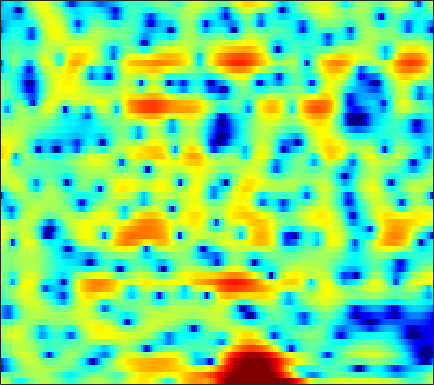

Data behind this chart, as committed beside it:
3.1022, 2.5515, 1.6932, 0.67728, -0.18707, -1.4805, -2.8336, -3.7868, -4.7296, -4.9213, -4.3509, -3.5989, -2.4483, -1.3672, -0.6503, 0.16496, 0.80563, 1.1899, 1.5723, 1.7925, 1.8573, 1.809, 1.6338, 1.3229
-1.292, -1.286, -1.245, -1.166, -1.084, -0.9401, -0.7562, -0.5974, -0.3494, -0.06137, 0.2541, 0.4964, 0.8158, 1.114, 1.316, 1.544, 1.708, 1.779, 1.797, 1.721, 1.536, 1.322, 0.9339, 0.4228
-14.29, -12.88, -10.55, -8.321, -6.84, -5.123, -3.68, -2.741, -1.665, -0.7671, -0.01201, 0.4648, 0.9913, 1.4, 1.641, 1.883, 2.036, 2.096, 2.111, 2.058, 1.947, 1.83, 1.629, 1.393
-12.56, -11.32, -9.296, -7.132, -5.566, -3.676, -2.052, -1.006, 0.156, 1.066, 1.748, 2.126, 2.454, 2.578, 2.552, 2.365, 2.004, 1.639, 1.054, 0.4038, -0.2247, -0.62, -0.9564, -1.018
-3.231, -2.584, -1.684, -0.7783, -0.1087, 0.728, 1.48, 1.976, 2.525, 2.927, 3.17, 3.241, 3.169, 2.882, 2.52, 1.816, 0.8116, -0.1801, -1.899, -4.254, -7.64, -11.32, -16.67, -12.52
-2.029, -1.413, -0.6363, 0.06857, 0.5514, 1.118, 1.58, 1.854, 2.116, 2.255, 2.267, 2.195, 1.991, 1.658, 1.33, 0.7937, 0.1557, -0.3701, -1.099, -1.819, -2.451, -2.813, -3.089, -3.109
-1.446, -0.6146, 0.3129, 1.051, 1.501, 1.976, 2.304, 2.459, 2.546, 2.494, 2.297, 2.059, 1.627, 1.084, 0.6207, -0.04953, -0.7335, -1.222, -1.797, -2.243, -2.531, -2.652, -2.709, -2.692
0.8248, 1.397, 2.065, 2.615, 2.942, 3.268, 3.459, 3.506, 3.434, 3.195, 2.764, 2.301, 1.476, 0.3841, -0.6364, -2.309, -4.347, -6.067, -8.186, -8.977, -7.973, -6.761, -5.267, -4.153
0.7952, 1.135, 1.561, 1.962, 2.235, 2.545, 2.776, 2.885, 2.918, 2.807, 2.526, 2.186, 1.524, 0.5837, -0.3331, -1.868, -3.772, -5.378, -7.28, -7.814, -6.671, -5.416, -3.893, -2.739
-2.943, -2.803, -2.582, -2.248, -1.907, -1.346, -0.7132, -0.2328, 0.3431, 0.8019, 1.118, 1.248, 1.282, 1.159, 0.9834, 0.6682, 0.3091, 0.05559, -0.21, -0.3426, -0.3212, -0.2301, -0.04513, 0.154
-8.105, -9.203, -10.91, -11.85, -11.07, -8.628, -6.058, -4.396, -2.573, -1.158, -0.0884, 0.5196, 1.117, 1.516, 1.706, 1.843, 1.873, 1.851, 1.775, 1.668, 1.551, 1.46, 1.348, 1.245
-7.6, -8.77, -10.57, -11.63, -10.9, -8.42, -5.72, -3.984, -2.083, -0.585, 0.571, 1.242, 1.918, 2.377, 2.597, 2.74, 2.741, 2.663, 2.467, 2.191, 1.835, 1.524, 1.071, 0.5873
-3.714, -3.663, -3.435, -3.006, -2.551, -1.785, -0.8835, -0.1601, 0.7625, 1.572, 2.23, 2.623, 2.988, 3.167, 3.174, 3.036, 2.746, 2.431, 1.911, 1.288, 0.5714, -0.01713, -0.9108, -1.936
-3.196, -2.38, -1.461, -0.6681, -0.129, 0.5816, 1.266, 1.755, 2.383, 2.925, 3.328, 3.52, 3.591, 3.428, 3.144, 2.548, 1.713, 0.9348, -0.2278, -1.451, -2.571, -3.303, -4.174, -5.024
-1.964, -1.2, -0.5854, -0.2608, -0.06044, 0.349, 0.9988, 1.603, 2.493, 3.33, 3.993, 4.297, 4.402, 4.138, 3.67, 2.619, 0.9872, -0.6827, -3.716, -7.929, -12.44, -12.65, -9.896, -8.033
1.301, 0.6308, -0.7773, -3.068, -5.644, -9.752, -7.686, -3.984, -0.3184, 2.119, 3.703, 4.469, 5.014, 5.057, 4.766, 3.951, 2.653, 1.351, -0.7898, -3.179, -5.008, -5.531, -5.397, -5.107
1.248, 0.5393, -0.6141, -1.987, -3.038, -3.885, -3.362, -2.296, -0.5953, 0.9498, 2.121, 2.754, 3.296, 3.49, 3.428, 3.114, 2.558, 2.014, 1.196, 0.3166, -0.5347, -1.113, -1.817, -2.541
0.4403, 0.2872, 0.05996, -0.1384, -0.2212, -0.2147, -0.03465, 0.2204, 0.647, 1.109, 1.538, 1.803, 2.034, 2.121, 2.09, 1.929, 1.617, 1.309, 0.8212, 0.2707, -0.3365, -0.7976, -1.417, -2.056
-0.2081, -0.001363, 0.1926, 0.338, 0.4464, 0.6008, 0.7657, 0.9262, 1.163, 1.394, 1.602, 1.726, 1.818, 1.825, 1.768, 1.59, 1.321, 1.062, 0.6334, 0.1462, -0.3947, -0.8429, -1.465, -2.1
-0.01523, 0.2004, 0.3533, 0.4137, 0.4385, 0.5258, 0.7064, 0.8847, 1.183, 1.504, 1.792, 1.954, 2.095, 2.118, 2.044, 1.832, 1.516, 1.205, 0.7068, 0.1297, -0.4936, -1.004, -1.714, -2.452
1.683, 1.338, 0.6399, -0.212, -0.8329, -1.322, -1.134, -0.6118, 0.3431, 1.315, 2.109, 2.542, 2.893, 2.98, 2.881, 2.567, 2.035, 1.525, 0.7593, -0.08952, -0.9349, -1.518, -2.273, -3.01
4.302, 3.267, 1.271, -1.807, -5.456, -16.61, -11.33, -5.227, -0.9815, 1.448, 2.942, 3.635, 4.083, 4.065, 3.797, 3.1, 2.013, 0.995, -0.6054, -2.359, -4.057, -4.965, -5.6, -5.581
5.003, 4.182, 2.895, 1.469, 0.4585, -0.4757, -0.4413, 0.1145, 1.159, 2.165, 2.87, 3.166, 3.2, 2.821, 2.237, 1.012, -0.7259, -2.481, -5.545, -9.787, -16.48, -26.51, -21.76, -14.81
4.236, 3.738, 3.07, 2.453, 2.111, 1.835, 1.74, 1.841, 2.067, 2.32, 2.489, 2.482, 2.267, 1.737, 1.078, -0.1674, -1.91, -3.589, -6.361, -9.69, -13.71, -16.81, -20.87, -21.04
2.725, 2.145, 1.368, 0.6851, 0.3372, 0.2287, 0.4465, 0.8142, 1.41, 1.971, 2.419, 2.622, 2.689, 2.457, 2.099, 1.341, 0.2278, -0.7814, -2.469, -4.446, -6.751, -8.492, -10.38, -10.72
-0.8423, -1.997, -3.985, -6.425, -8.309, -8.769, -6.322, -4.247, -1.918, -0.1399, 1.132, 1.827, 2.42, 2.698, 2.728, 2.542, 2.153, 1.734, 1.058, 0.3146, -0.3892, -0.8571, -1.271, -1.345
-4.627, -5.636, -7.399, -9.753, -11.7, -11.95, -8.897, -6.436, -3.761, -1.762, -0.2949, 0.5167, 1.297, 1.809, 2.028, 2.165, 2.164, 2.079, 1.932, 1.734, 1.538, 1.391, 1.244, 1.153
-7.679, -7.372, -6.824, -6.217, -5.673, -4.887, -3.804, -2.968, -1.816, -0.8225, -0.01575, 0.4439, 0.8916, 1.177, 1.312, 1.427, 1.488, 1.541, 1.596, 1.653, 1.689, 1.716, 1.706, 1.63
-14.19, -9.719, -6.214, -3.985, -2.714, -1.446, -0.475, 0.08963, 0.6644, 1.034, 1.173, 1.144, 0.9428, 0.5877, 0.3093, -0.001636, -0.1178, -0.004781, 0.2988, 0.7529, 1.181, 1.457, 1.676, 1.718
-3.388, -2.373, -0.9469, 0.3666, 1.128, 2.001, 2.528, 2.798, 2.875, 2.683, 2.175, 1.561, 0.3584, -1.346, -3, -5.496, -6.866, -6.098, -3.82, -1.707, -0.1402, 0.6353, 1.257, 1.458
1.906, 2.108, 2.443, 2.779, 3.007, 3.183, 3.251, 3.183, 2.938, 2.448, 1.687, 0.8787, -0.5835, -2.632, -4.704, -8.115, -10.5, -9.117, -5.875, -3.305, -1.612, -0.7694, -0.1302, 0.01089
2.958, 2.931, 2.877, 2.746, 2.641, 2.414, 2.181, 1.945, 1.619, 1.211, 0.6986, 0.2274, -0.4805, -1.297, -1.895, -2.578, -2.897, -2.89, -2.541, -2.036, -1.588, -1.302, -1.091, -1.125
3.489, 3.277, 2.837, 2.238, 1.735, 1.071, 0.4764, 0.164, -0.07974, -0.1545, -0.1748, -0.2037, -0.3142, -0.4816, -0.6244, -0.8397, -1.01, -1.101, -1.125, -1.131, -1.103, -1.102, -1.139, -1.244
4.95, 4.516, 3.533, 2.109, 0.6551, -1.566, -3.794, -4.471, -3.781, -2.29, -1.047, -0.3967, 0.06099, 0.1979, 0.132, -0.06564, -0.3308, -0.5017, -0.7003, -0.8443, -0.8998, -1.013, -1.181, -1.352
6.829, 6.365, 5.296, 3.597, 1.722, -1.822, -6.848, -8.931, -5.425, -2.127, -0.2932, 0.3805, 0.6247, 0.224, -0.404, -1.495, -2.558, -3.098, -3.302, -3.041, -2.869, -2.867, -3.217, -3.931
6.172, 6.022, 5.544, 4.758, 4.036, 2.975, 2.019, 1.564, 1.239, 1.14, 0.9528, 0.5951, -0.306, -1.88, -3.666, -7.299, -14.03, -24.19, -14.56, -9.552, -7.586, -7.112, -7.675, -9.725
4.385, 4.52, 4.509, 4.315, 4.111, 3.729, 3.326, 2.978, 2.53, 2, 1.342, 0.7347, -0.3334, -1.698, -2.966, -4.867, -6.697, -7.593, -7.766, -7.338, -6.869, -6.833, -7.208, -7.979
2.605, 2.891, 3.135, 3.253, 3.247, 3.167, 2.995, 2.807, 2.494, 2.092, 1.596, 1.158, 0.491, -0.2778, -0.8724, -1.693, -2.425, -2.883, -3.358, -3.684, -3.969, -4.191, -4.519, -4.912
1.059, 1.393, 1.739, 1.98, 2.086, 2.179, 2.176, 2.152, 2.028, 1.847, 1.596, 1.356, 1.007, 0.6108, 0.3054, -0.102, -0.5015, -0.7809, -1.14, -1.459, -1.804, -2.047, -2.396, -2.777
-0.009654, 0.1946, 0.4204, 0.6135, 0.7763, 0.993, 1.184, 1.322, 1.415, 1.44, 1.392, 1.306, 1.147, 0.9691, 0.8184, 0.6482, 0.4862, 0.3707, 0.2238, 0.04552, -0.1764, -0.3705, -0.7126, -1.139
-0.766, -1.125, -1.49, -1.501, -1.185, -0.5942, 0.0925, 0.4934, 0.9269, 1.143, 1.177, 1.132, 0.9819, 0.8377, 0.7444, 0.7229, 0.8203, 0.9522, 1.176, 1.341, 1.45, 1.405, 1.178, 0.7244
-1.715, -4.234, -8.54, -9.185, -6.364, -2.994, -0.8484, 0.1317, 0.883, 1.091, 0.8731, 0.4859, -0.2096, -0.9798, -1.345, -1.392, -0.7398, 0.05392, 1.211, 2.287, 3.078, 3.454, 3.646, 3.41
-0.3231, -2.203, -4.684, -5.367, -4.261, -2.572, -1.342, -0.7596, -0.6258, -1.009, -1.937, -3.068, -5.244, -8.711, -12.89, -17.3, -9.796, -5.79, -2.167, 0.3657, 2.139, 3.108, 3.951, 4.327
0.7944, 0.09333, -0.7476, -1.344, -1.695, -2.026, -2.445, -2.878, -3.685, -4.832, -6.282, -7.545, -9.409, -11.16, -12.06, -11.93, -9.894, -7.69, -4.88, -2.394, -0.3739, 0.8528, 2.112, 3.004
0.575, 0.1221, -0.4914, -1.148, -1.737, -2.553, -3.52, -4.479, -5.929, -7.788, -10.1, -12.14, -14.95, -16.54, -15.78, -13.17, -10.26, -8.181, -5.615, -3.333, -1.412, -0.1517, 1.239, 2.345
-0.5156, -0.8168, -1.277, -1.84, -2.309, -3.13, -4.18, -5.126, -6.742, -8.742, -11.38, -13.79, -18.05, -21.41, -18.98, -14.23, -10.48, -8.1, -5.429, -3.233, -1.326, -0.14, 1.209, 2.305
-2.73, -2.805, -2.829, -2.881, -2.964, -3.348, -4.049, -4.729, -5.981, -7.541, -9.248, -10.46, -11.64, -11.93, -11.39, -9.782, -7.666, -6.042, -3.914, -2.026, -0.4115, 0.5898, 1.71, 2.574
-7.944, -6.875, -5.002, -3.517, -2.875, -2.448, -2.552, -3.017, -4.048, -5.643, -7.844, -10.05, -13.54, -15.18, -13, -9.002, -5.686, -3.671, -1.465, 0.2541, 1.52, 2.243, 2.871, 3.172
-12.22, -8.48, -4.602, -2.256, -1.196, -0.333, -0.06348, -0.2759, -0.9556, -2.119, -3.878, -5.59, -8.14, -9.089, -7.578, -4.497, -1.776, -0.1063, 1.67, 2.955, 3.775, 4.1, 4.047, 3.424
-3.636, -3.227, -2.413, -1.62, -1.068, -0.5928, -0.3692, -0.3818, -0.6148, -1.035, -1.54, -1.915, -2.216, -2.127, -1.784, -0.9753, 0.04271, 0.7974, 1.731, 2.483, 2.959, 3.079, 2.869, 2.146
-3.082, -2.909, -2.618, -2.258, -2.017, -1.792, -1.693, -1.661, -1.748, -1.943, -2.16, -2.297, -2.374, -2.281, -2.066, -1.597, -0.9369, -0.3716, 0.3802, 1.068, 1.601, 1.867, 2.054, 2.011
-4.011, -3.802, -3.459, -3.089, -2.882, -2.646, -2.553, -2.593, -2.772, -3.094, -3.551, -3.921, -4.388, -4.65, -4.576, -4.049, -3.092, -2.188, -0.9525, 0.1722, 1.134, 1.72, 2.316, 2.728
-6.811, -6.122, -5.152, -4.357, -3.862, -3.417, -3.206, -3.254, -3.546, -4.142, -5.135, -6.218, -8.25, -10.94, -12.55, -11.04, -7.336, -4.869, -2.232, -0.2259, 1.301, 2.195, 3.077, 3.683
-12.78, -9.99, -7.548, -5.975, -5.155, -4.488, -4.154, -4.07, -4.225, -4.694, -5.51, -6.451, -8.247, -10.62, -12, -10.42, -6.75, -4.247, -1.573, 0.4751, 1.991, 2.869, 3.725, 4.262
-10.28, -9.137, -7.784, -6.792, -6.338, -5.939, -5.787, -5.718, -5.668, -5.594, -5.478, -5.349, -5.112, -4.703, -4.185, -3.18, -1.875, -0.8196, 0.5695, 1.797, 2.797, 3.361, 3.896, 4.168
-7.269, -7.153, -7.009, -7.023, -7.198, -7.696, -8.463, -9.125, -9.533, -8.888, -7.408, -6.088, -4.392, -2.873, -1.831, -0.5668, 0.5864, 1.362, 2.265, 2.991, 3.534, 3.793, 3.947, 3.883
-6.997, -6.725, -6.56, -6.76, -7.2, -8.51, -10.96, -14.28, -26.35, -18.33, -10.31, -6.964, -3.846, -1.583, -0.2757, 1.139, 2.233, 2.889, 3.534, 3.94, 4.104, 4.099, 3.883, 3.45
-8.389, -7.088, -5.977, -5.45, -5.393, -5.692, -6.284, -6.809, -7.005, -6.145, -4.427, -2.954, -1.097, 0.4943, 1.494, 2.57, 3.358, 3.768, 4.084, 4.142, 3.938, 3.625, 3.01, 2.169
